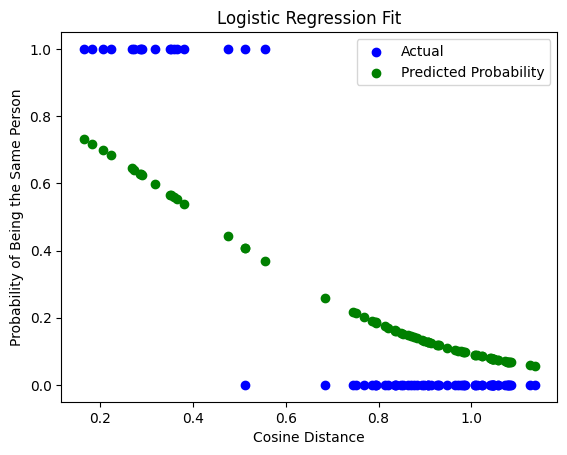

The data file committed next to this chart (first rows):
File1, Length1 (seconds), File2, Length2 (seconds), Distance
small-trump-2.wav, 4.797, biden-2.wav, 2.952, 0.9521
small-trump-2.wav, 4.797, small-trump-1.wav, 5.632, 0.4194
small-trump-2.wav, 4.797, biden-1.wav, 3.041, 0.9339
small-trump-2.wav, 4.797, long-trump-2.wav, 39.42, 0.4613
small-trump-2.wav, 4.797, long-trump-1.wav, 39.58, 0.2446
small-trump-2.wav, 4.797, long-biden-2.wav, 41.7, 0.8042
small-trump-2.wav, 4.797, long-biden-1.wav, 40.3, 0.8463
small-trump-2.wav, 4.797, trump-3.wav, 2.678, 0.8313
small-trump-2.wav, 4.797, small-biden-2.wav, 4.422, 0.8453
small-trump-2.wav, 4.797, trump-2.wav, 3.679, 0.7305
small-trump-2.wav, 4.797, small-biden-1.wav, 4.856, 0.9209
small-trump-2.wav, 4.797, trump-1.wav, 1.782, 0.6926
biden-2.wav, 2.952, small-trump-1.wav, 5.632, 0.8525
biden-2.wav, 2.952, biden-1.wav, 3.041, 0.6323
biden-2.wav, 2.952, long-trump-2.wav, 39.42, 0.8405
biden-2.wav, 2.952, long-trump-1.wav, 39.58, 0.9472
biden-2.wav, 2.952, long-biden-2.wav, 41.7, 0.5281
biden-2.wav, 2.952, long-biden-1.wav, 40.3, 0.4628
biden-2.wav, 2.952, trump-3.wav, 2.678, 0.9488
biden-2.wav, 2.952, small-biden-2.wav, 4.422, 0.595
biden-2.wav, 2.952, trump-2.wav, 3.679, 0.9604
biden-2.wav, 2.952, small-biden-1.wav, 4.856, 0.637
biden-2.wav, 2.952, trump-1.wav, 1.782, 0.9493
small-trump-1.wav, 5.632, biden-1.wav, 3.041, 0.8923
small-trump-1.wav, 5.632, long-trump-2.wav, 39.42, 0.3365
small-trump-1.wav, 5.632, long-trump-1.wav, 39.58, 0.2945
small-trump-1.wav, 5.632, long-biden-2.wav, 41.7, 0.7875
small-trump-1.wav, 5.632, long-biden-1.wav, 40.3, 0.7829
small-trump-1.wav, 5.632, trump-3.wav, 2.678, 0.8009
small-trump-1.wav, 5.632, small-biden-2.wav, 4.422, 0.8724
small-trump-1.wav, 5.632, trump-2.wav, 3.679, 0.6788
small-trump-1.wav, 5.632, small-biden-1.wav, 4.856, 0.9238
small-trump-1.wav, 5.632, trump-1.wav, 1.782, 0.6638
biden-1.wav, 3.041, long-trump-2.wav, 39.42, 0.9031
biden-1.wav, 3.041, long-trump-1.wav, 39.58, 0.8866
biden-1.wav, 3.041, long-biden-2.wav, 41.7, 0.5043
biden-1.wav, 3.041, long-biden-1.wav, 40.3, 0.4943
biden-1.wav, 3.041, trump-3.wav, 2.678, 1.012
biden-1.wav, 3.041, small-biden-2.wav, 4.422, 0.6546
biden-1.wav, 3.041, trump-2.wav, 3.679, 0.8642
biden-1.wav, 3.041, small-biden-1.wav, 4.856, 0.7467
biden-1.wav, 3.041, trump-1.wav, 1.782, 0.9245
long-trump-2.wav, 39.42, long-trump-1.wav, 39.58, 0.2431
long-trump-2.wav, 39.42, long-biden-2.wav, 41.7, 0.7126
long-trump-2.wav, 39.42, long-biden-1.wav, 40.3, 0.7086
long-trump-2.wav, 39.42, trump-3.wav, 2.678, 0.8116
long-trump-2.wav, 39.42, small-biden-2.wav, 4.422, 0.8114
long-trump-2.wav, 39.42, trump-2.wav, 3.679, 0.5877
long-trump-2.wav, 39.42, small-biden-1.wav, 4.856, 0.803
long-trump-2.wav, 39.42, trump-1.wav, 1.782, 0.575
long-trump-1.wav, 39.58, long-biden-2.wav, 41.7, 0.7921
long-trump-1.wav, 39.58, long-biden-1.wav, 40.3, 0.7915
long-trump-1.wav, 39.58, trump-3.wav, 2.678, 0.7942
long-trump-1.wav, 39.58, small-biden-2.wav, 4.422, 0.8599
long-trump-1.wav, 39.58, trump-2.wav, 3.679, 0.6255
long-trump-1.wav, 39.58, small-biden-1.wav, 4.856, 0.926
long-trump-1.wav, 39.58, trump-1.wav, 1.782, 0.6235
long-biden-2.wav, 41.7, long-biden-1.wav, 40.3, 0.1731
long-biden-2.wav, 41.7, trump-3.wav, 2.678, 0.9678
long-biden-2.wav, 41.7, small-biden-2.wav, 4.422, 0.3432
... 18 more rows
